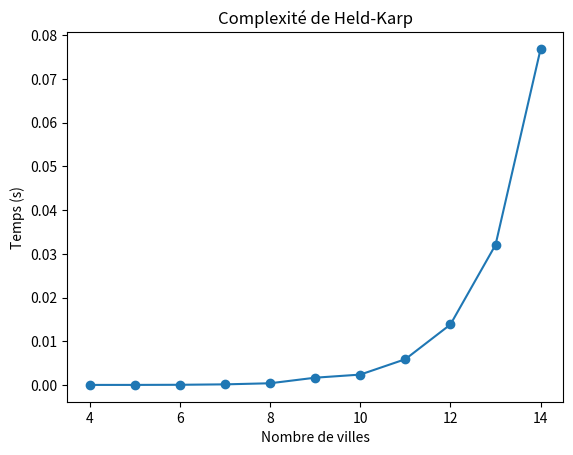

This chart was generated by the following Python code:
import itertools
import random
from time import perf_counter
import matplotlib.pyplot as plt
import numpy as np


def held_karp(dists):
    """
    Paramètres :
        dists : matrice des distances

    Retourne :
        Un tuple (coût, chemin).
        coût  : distance totale du chemin optimal
        chemin : chemin optimal à travers les villes
    """
    n = len(dists)

    # Dictionnaire avec comme clé (ensemble_de_ville_visité, ville_courante)
    # et comme valeur (coût_min, ville_précédente)
    # Les sous-ensembles sont représentés par des bits à 1.
    C = {}

    # Initialiser les coûts de transition depuis l’état initial (ville 0)
    for k in range(1, n):
        C[(1 << k, k)] = (dists[0][k], 0)

    # Itérer sur les sous-ensembles de taille croissante et stocker les résultats
    # intermédiaires à la manière classique de la programmation dynamique
    for taille_ss_ens in range(2, n):
        for ss_ens in itertools.combinations(range(1, n), taille_ss_ens):
            # Mettre à 1 les bits correspondant aux villes dans ce sous-ensemble
            bits = 0
            for bit in ss_ens:
                bits |= 1 << bit

            # Trouver le plus petit coût pour atteindre ce sous-ensemble
            for k in ss_ens:
                prec = bits & ~(1 << k)  # Sous-ensemble sans le sommet k

                res = []
                for m in ss_ens:
                    if m == 0 or m == k:
                        continue
                    res.append((C[(prec, m)][0] + dists[m][k], m))
                C[(bits, k)] = min(res)

    # On considère tous les bits sauf le bit de départ (ville 0)
    bits = (2**n - 1) - 1

    # Calcul du coût optimal pour revenir à la ville de départ
    res = []
    for k in range(1, n):
        res.append((C[(bits, k)][0] + dists[k][0], k))
    opt, parent = min(res)

    # Remonter le chemin optimal (backtracking)
    path = []
    for i in range(n - 1):
        path.append(parent)
        new_bits = bits & ~(1 << parent)
        _, parent = C[(bits, parent)]
        bits = new_bits

    # Ajouter la ville de départ (implicite)
    path.append(0)

    return list(reversed(path)), opt

# On génére l'exemple avec des distances entre des villes françaises

distance_matrix = np.array([
    [0, 203.6, 398.5, 391.7, 660.5, 588.0],     # Paris
    [203.6, 0, 409.1, 556.9, 833.8, 790.4],     # Lille
    [398.5, 409.1, 0, 382.6, 614.9, 736.4],     # Strasbourg
    [391.7, 556.9, 382.6, 0, 277.5, 360.3],     # Lyon
    [660.5, 833.8, 614.9, 277.5, 0, 319.6],     # Marseille
    [588.0, 790.4, 736.4, 360.3, 319.6, 0]      # Toulouse
])


# On charge les résultats de l'algorithme de Held-Karp
best_path, total_cost = held_karp(distance_matrix)

# On écrit le chemin de ville en ville avec ke nom des villes
cities = ["Paris", "Lille", "Strasbourg", "Lyon", "Marseille", "Toulouse"]
best_path_named = [cities[i] for i in best_path]

# Affichage final du résultat
print("Tournée optimale :", " → ".join(best_path_named))
print("Distance totale :", round(total_cost, 1), "km")


# Dans cette section on cherche à illustrer la complexité de l'algorithme

# Cette fonction génére une matrice de distance aléatoire de taille n, symétrique
def generate_distances(n):
    dists = [[0] * n for i in range(n)]
    for i in range(n):
        for j in range(i+1, n):
            dists[i][j] = dists[j][i] = random.randint(1, 99)

    return dists

# On créé notre liste des temps d'éxécution, ainsi que les tailles n que l'on souhaite testé
l_time = []
sizes = range(4, 15)

for n in sizes:
    dists = generate_distances(n)
    start = perf_counter()

    print(held_karp(dists))

    end = perf_counter()
    l_time.append(end - start) # Mesure du temps d'éxécution

    print(f"n={n}: {l_time[-1]:.4f}s")

# Afiichage graphique
plt.plot(sizes, l_time, 'o-')
plt.xlabel('Nombre de villes')
plt.ylabel('Temps (s)')
plt.title('Complexité de Held-Karp')
plt.show()
